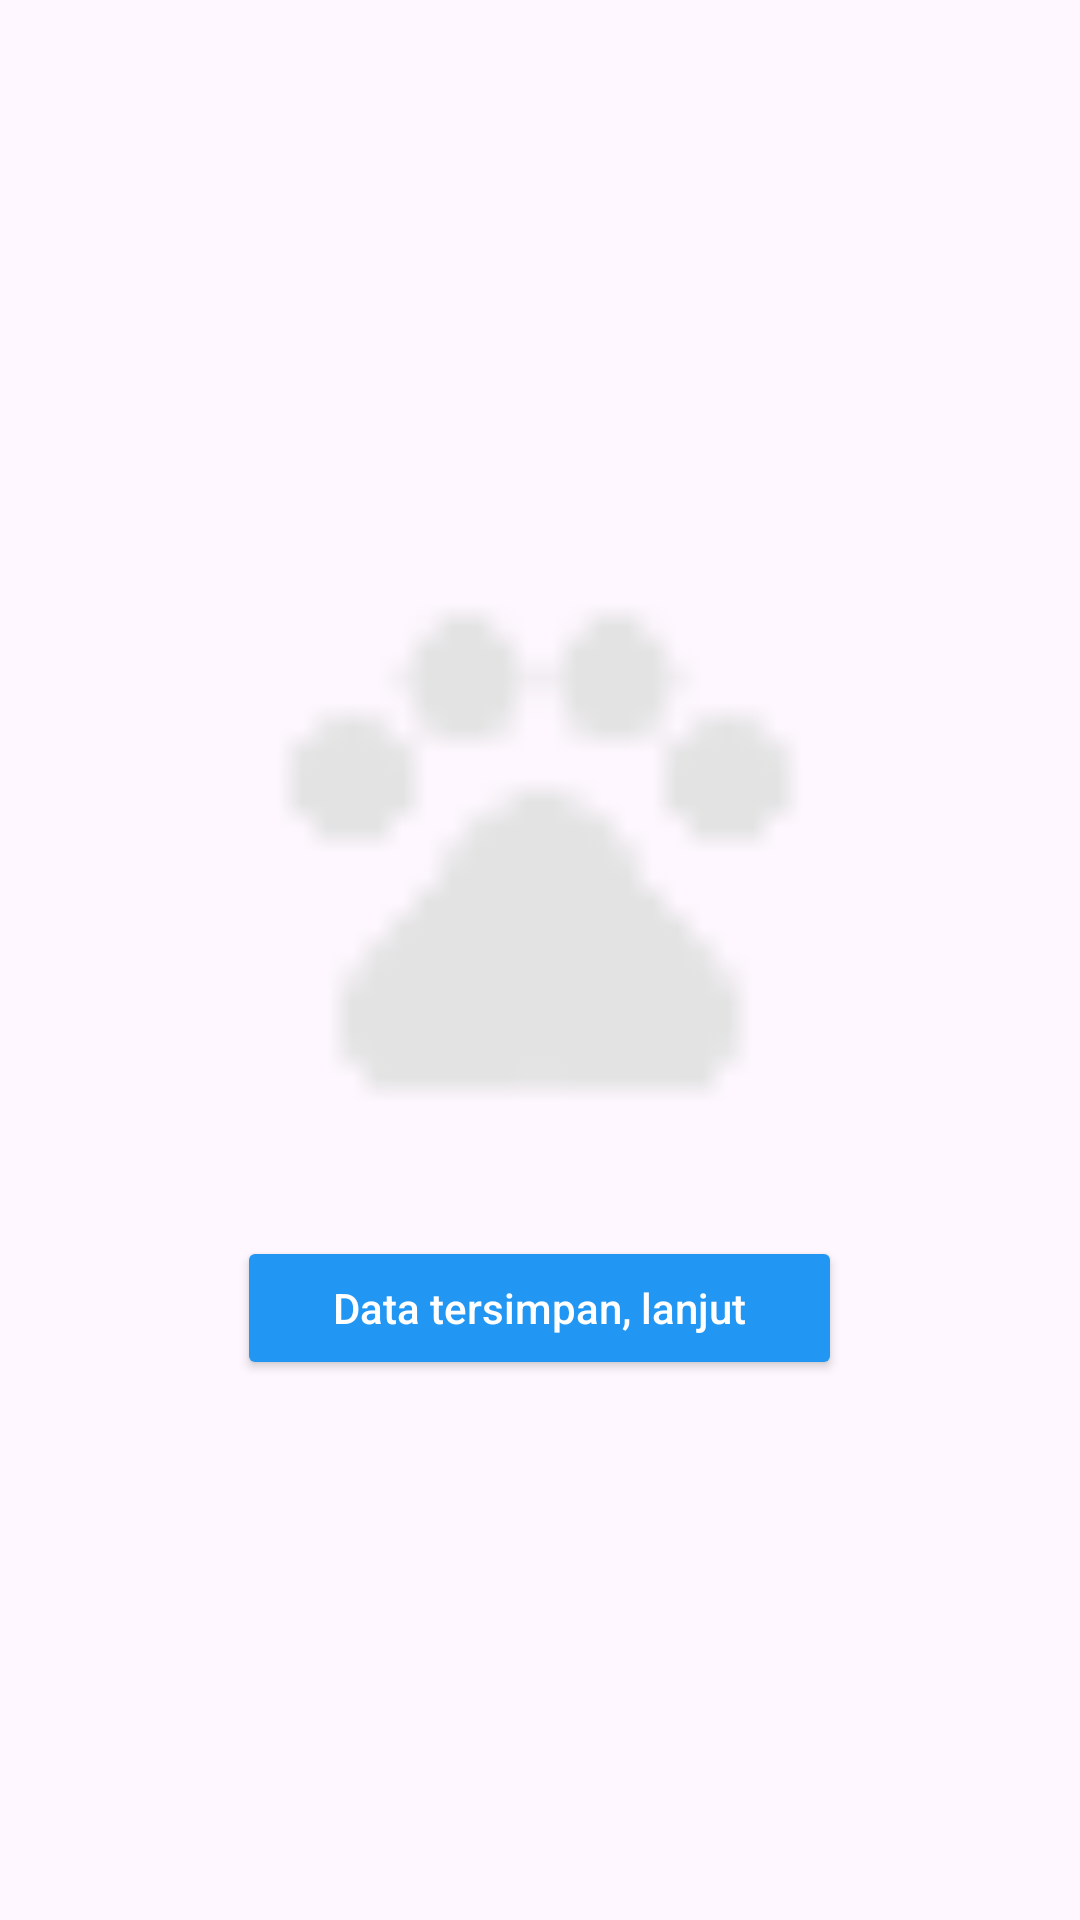

Layout XML and referenced resources for this Android screen:
<!-- AndroidManifest.xml: application theme Theme.Endemik -->
<!-- res/layout/activity_sync.xml -->
<?xml version="1.0" encoding="utf-8"?>
<androidx.constraintlayout.widget.ConstraintLayout xmlns:android="http://schemas.android.com/apk/res/android"
    xmlns:app="http://schemas.android.com/apk/res-auto"
    android:layout_width="match_parent"
    android:layout_height="match_parent"
    android:background="?attr/colorSurface">

    <LinearLayout
        android:layout_width="match_parent"
        android:layout_height="wrap_content"
        android:gravity="center"
        android:orientation="vertical"
        app:layout_constraintBottom_toBottomOf="parent"
        app:layout_constraintTop_toTopOf="parent">

        <ImageView
            android:layout_width="200dp"
            android:layout_height="200dp"
            android:src="@drawable/pets" />

        <Button
            android:id="@+id/btn_sync"
            android:layout_width="wrap_content"
            android:layout_height="wrap_content"
            android:layout_marginTop="32dp"
            android:backgroundTint="@color/blue_primary"
            android:paddingHorizontal="32dp"
            android:paddingVertical="12dp"
            android:text="Data tersimpan, lanjut"
            android:textAllCaps="false"
            android:textColor="@android:color/white"
            app:cornerRadius="24dp" />

    </LinearLayout>

</androidx.constraintlayout.widget.ConstraintLayout>
<!-- resources referenced by this layout -->
<resources>
  <color name="blue_primary">#2196F3</color>
  <!-- drawable pets: png bitmap (drawable, 544 bytes) -->
  <style name="Theme.Endemik" parent="Base.Theme.Endemik" />
  <style name="Base.Theme.Endemik" parent="Theme.Material3.DayNight.NoActionBar">
          <item name="colorPrimary">@color/blue_primary</item>
          <item name="colorSecondary">@color/blue_secondary</item>
          <item name="android:statusBarColor">@color/blue_primary</item>
          <item name="colorOnPrimary">@color/white</item>
          <item name="colorSurfaceVariant">@color/blue_secondary</item>
          <item name="android:windowBackground">@color/gray_light</item>
      </style>
  <color name="blue_secondary">#03A9F4</color>
  <color name="white">#FFFFFFFF</color>
  <color name="gray_light">#F5F5F5</color>
</resources>
